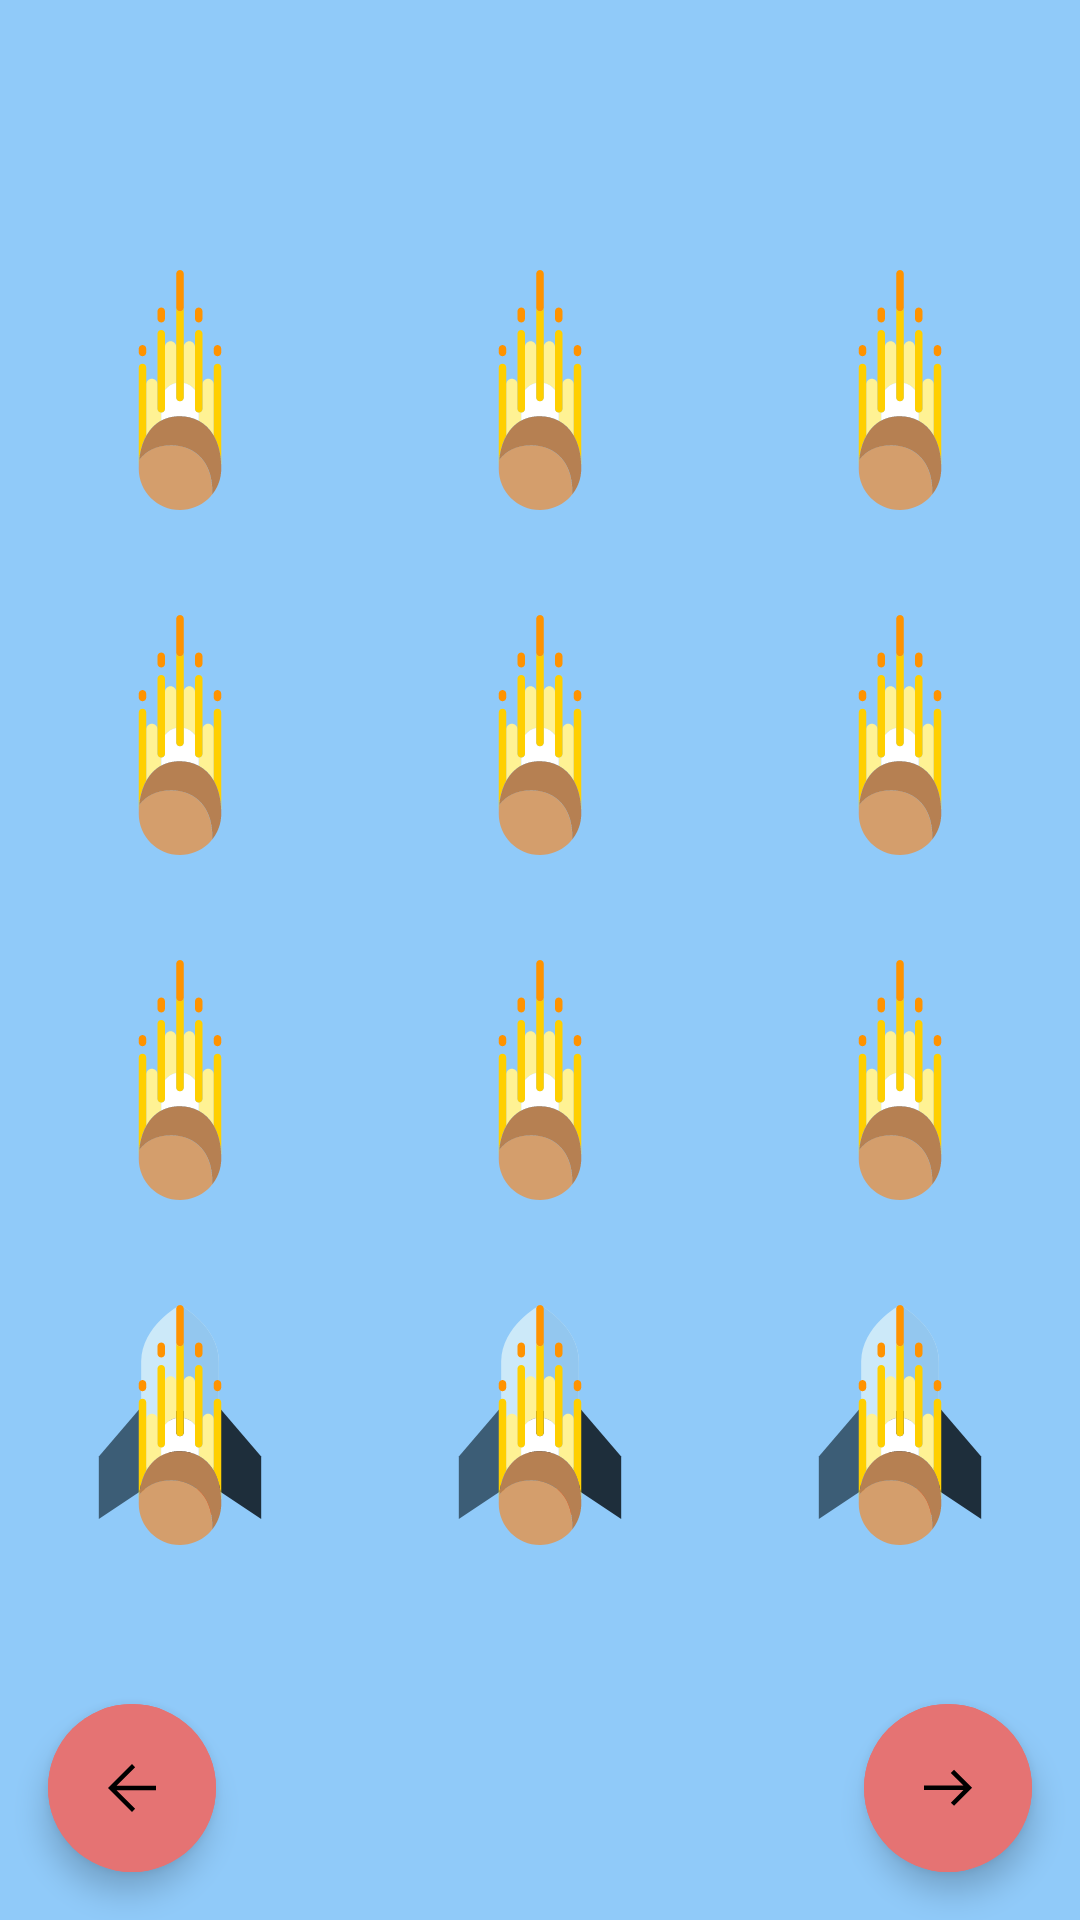

Android layout source for this screen:
<!-- AndroidManifest.xml: application theme Theme.ObstacleGame -->
<!-- res/layout/activity_main.xml -->
<?xml version="1.0" encoding="utf-8"?>
<RelativeLayout xmlns:android="http://schemas.android.com/apk/res/android"
    xmlns:app="http://schemas.android.com/apk/res-auto"
    xmlns:tools="http://schemas.android.com/tools"
    android:layout_width="match_parent"
    android:layout_height="match_parent"
    android:background="@color/blue_200"
    tools:context=".MainActivity">

    <androidx.appcompat.widget.AppCompatImageView
        android:id="@+id/main_IMG_background"
        android:layout_width="match_parent"
        android:layout_height="match_parent"/>

    <LinearLayout
        android:layout_width="140dp"
        android:layout_height="40dp"
        android:layout_marginEnd="16dp"
        android:layout_marginTop="16dp"
        android:layout_alignParentTop="true"
        android:layout_alignParentEnd="true">

        <com.google.android.material.imageview.ShapeableImageView
            android:id="@+id/main_IMG_heart1"
            android:layout_width="0dp"
            android:layout_height="match_parent"
            android:layout_weight="1"
            app:srcCompat="@drawable/ic_icon_heart" />

        <com.google.android.material.imageview.ShapeableImageView
            android:id="@+id/main_IMG_heart2"
            android:layout_width="0dp"
            android:layout_height="match_parent"
            android:layout_weight="1"
            app:srcCompat="@drawable/ic_icon_heart" />

        <com.google.android.material.imageview.ShapeableImageView
            android:id="@+id/main_IMG_heart3"
            android:layout_width="0dp"
            android:layout_height="match_parent"
            android:layout_weight="1"
            app:srcCompat="@drawable/ic_icon_heart" />
    </LinearLayout>


    <LinearLayout
        android:id="@+id/main_row0"
        android:layout_width="match_parent"
        android:layout_height="80dp"
        android:layout_marginTop="90dp"
        android:layout_alignParentTop="true"
        android:layout_alignParentEnd="true">

        <com.google.android.material.imageview.ShapeableImageView
            android:id="@+id/main_row0_col0_obstacle"
            android:layout_width="0dp"
            android:layout_height="match_parent"
            android:layout_weight="1"
            app:srcCompat="@drawable/asteroid" />

        <com.google.android.material.imageview.ShapeableImageView
            android:id="@+id/main_row0_col1_obstacle"
            android:layout_width="0dp"
            android:layout_height="match_parent"
            android:layout_weight="1"
            app:srcCompat="@drawable/asteroid" />

        <com.google.android.material.imageview.ShapeableImageView
            android:id="@+id/main_row0_col2_obstacle"
            android:layout_width="0dp"
            android:layout_height="match_parent"
            android:layout_weight="1"
            app:srcCompat="@drawable/asteroid" />
    </LinearLayout>

    <LinearLayout
        android:id="@+id/main_row1"
        android:layout_width="match_parent"
        android:layout_height="80dp"
        android:layout_marginTop="35dp"
        android:layout_alignParentEnd="true"
        android:layout_below="@id/main_row0"
        >

        <com.google.android.material.imageview.ShapeableImageView
            android:id="@+id/main_row1_col0_obstacle"
            android:layout_width="0dp"
            android:layout_height="match_parent"
            android:layout_weight="1"
            app:srcCompat="@drawable/asteroid" />

        <com.google.android.material.imageview.ShapeableImageView
            android:id="@+id/main_row1_col1_obstacle"
            android:layout_width="0dp"
            android:layout_height="match_parent"
            android:layout_weight="1"
            app:srcCompat="@drawable/asteroid" />

        <com.google.android.material.imageview.ShapeableImageView
            android:id="@+id/main_row1_col2_obstacle"
            android:layout_width="0dp"
            android:layout_height="match_parent"
            android:layout_weight="1"
            app:srcCompat="@drawable/asteroid" />
    </LinearLayout>

    <LinearLayout
        android:id="@+id/main_row2"
        android:layout_width="match_parent"
        android:layout_height="80dp"
        android:layout_marginTop="35dp"
        android:layout_alignParentEnd="true"
        android:layout_below="@id/main_row1"
        >

        <com.google.android.material.imageview.ShapeableImageView
            android:id="@+id/main_row2_col0_obstacle"
            android:layout_width="0dp"
            android:layout_height="match_parent"
            android:layout_weight="1"
            app:srcCompat="@drawable/asteroid" />

        <com.google.android.material.imageview.ShapeableImageView
            android:id="@+id/main_row2_col1_obstacle"
            android:layout_width="0dp"
            android:layout_height="match_parent"
            android:layout_weight="1"
            app:srcCompat="@drawable/asteroid" />

        <com.google.android.material.imageview.ShapeableImageView
            android:id="@+id/main_row2_col2_obstacle"
            android:layout_width="0dp"
            android:layout_height="match_parent"
            android:layout_weight="1"
            app:srcCompat="@drawable/asteroid" />
    </LinearLayout>

    <LinearLayout
        android:id="@+id/main_row_cars"
        android:layout_width="match_parent"
        android:layout_height="80dp"
        android:layout_marginTop="35dp"
        android:layout_alignParentEnd="true"
        android:layout_below="@id/main_row2"
        >

        <com.google.android.material.imageview.ShapeableImageView
            android:id="@+id/main_car01"
            android:layout_width="0dp"
            android:layout_height="match_parent"
            android:layout_weight="1"
            app:srcCompat="@drawable/spaceship" />

        <com.google.android.material.imageview.ShapeableImageView
            android:id="@+id/main_car02"
            android:layout_width="0dp"
            android:layout_height="match_parent"
            android:layout_weight="1"
            app:srcCompat="@drawable/spaceship" />

        <com.google.android.material.imageview.ShapeableImageView
            android:id="@+id/main_car03"
            android:layout_width="0dp"
            android:layout_height="match_parent"
            android:layout_weight="1"
            app:srcCompat="@drawable/spaceship" />
    </LinearLayout>

    <LinearLayout
        android:id="@+id/main_row3"
        android:layout_width="match_parent"
        android:layout_height="80dp"
        android:layout_marginTop="35dp"
        android:layout_alignParentEnd="true"
        android:layout_below="@id/main_row2"
        >

        <com.google.android.material.imageview.ShapeableImageView
            android:id="@+id/main_row3_col0_obstacle"
            android:layout_width="0dp"
            android:layout_height="match_parent"
            android:layout_weight="1"
            app:srcCompat="@drawable/asteroid" />

        <com.google.android.material.imageview.ShapeableImageView
            android:id="@+id/main_row3_col1_obstacle"
            android:layout_width="0dp"
            android:layout_height="match_parent"
            android:layout_weight="1"
            app:srcCompat="@drawable/asteroid" />

        <com.google.android.material.imageview.ShapeableImageView
            android:id="@+id/main_row3_col2_obstacle"
            android:layout_width="0dp"
            android:layout_height="match_parent"
            android:layout_weight="1"
            app:srcCompat="@drawable/asteroid" />
    </LinearLayout>


    <com.google.android.material.floatingactionbutton.ExtendedFloatingActionButton
        android:id="@+id/main_nav_BTNS_left"
        android:layout_width="wrap_content"
        android:layout_height="wrap_content"
        android:layout_alignParentStart="true"
        android:layout_alignParentBottom="true"
        android:layout_margin="16dp"
        android:backgroundTint="@color/red_300"
        app:icon="@drawable/left_arrow"/>

    <com.google.android.material.floatingactionbutton.ExtendedFloatingActionButton
        android:id="@+id/main_nav_BTNS_right"
        android:layout_width="wrap_content"
        android:layout_height="wrap_content"
        android:layout_alignParentEnd="true"
        android:layout_alignParentBottom="true"
        android:layout_margin="16dp"
        android:backgroundTint="@color/red_300"
        app:icon="@drawable/right_arrow"/>
</RelativeLayout>
<!-- resources referenced by this layout -->
<resources>
  <color name="blue_200">#90CAF9</color>
  <color name="red_300">#E57373</color>
  <!-- drawable asteroid: vector/xml drawable (drawable, 11157 chars, omitted) -->
  <!-- drawable left_arrow (drawable) -->
  <vector xmlns:android="http://schemas.android.com/apk/res/android"
      android:width="40dp"
      android:height="40dp"
      android:viewportWidth="960"
      android:viewportHeight="960"
      android:tint="?attr/colorControlNormal">
    <path
        android:fillColor="@android:color/white"
        android:pathData="M480,800L160,480L480,160L522,202L274,450L800,450L800,510L274,510L522,758L480,800Z"/>
  </vector>
  <!-- drawable right_arrow (drawable) -->
  <vector xmlns:android="http://schemas.android.com/apk/res/android"
      android:width="40dp"
      android:height="40dp"
      android:viewportWidth="960"
      android:viewportHeight="960"
      android:tint="?attr/colorControlNormal">
    <path
        android:fillColor="@android:color/white"
        android:pathData="M561,718L518,676L686,508L160,508L160,448L686,448L517,279L560,237L801,478L561,718Z"/>
  </vector>
  <!-- drawable spaceship: vector/xml drawable (drawable, 2171 chars, omitted) -->
  <style name="Theme.ObstacleGame" parent="Theme.MaterialComponents.DayNight.DarkActionBar">
          
          <item name="colorPrimary">@color/purple_500</item>
          <item name="colorPrimaryVariant">@color/purple_700</item>
          <item name="colorOnPrimary">@color/white</item>
          
          <item name="colorSecondary">@color/teal_200</item>
          <item name="colorSecondaryVariant">@color/teal_700</item>
          <item name="colorOnSecondary">@color/black</item>
          
          <item name="android:statusBarColor">?attr/colorPrimaryVariant</item>
          
      </style>
  <color name="purple_500">#FF6200EE</color>
  <color name="purple_700">#FF3700B3</color>
  <color name="white">#FFFFFFFF</color>
  <color name="teal_200">#FF03DAC5</color>
  <color name="teal_700">#FF018786</color>
  <color name="black">#FF000000</color>
</resources>
